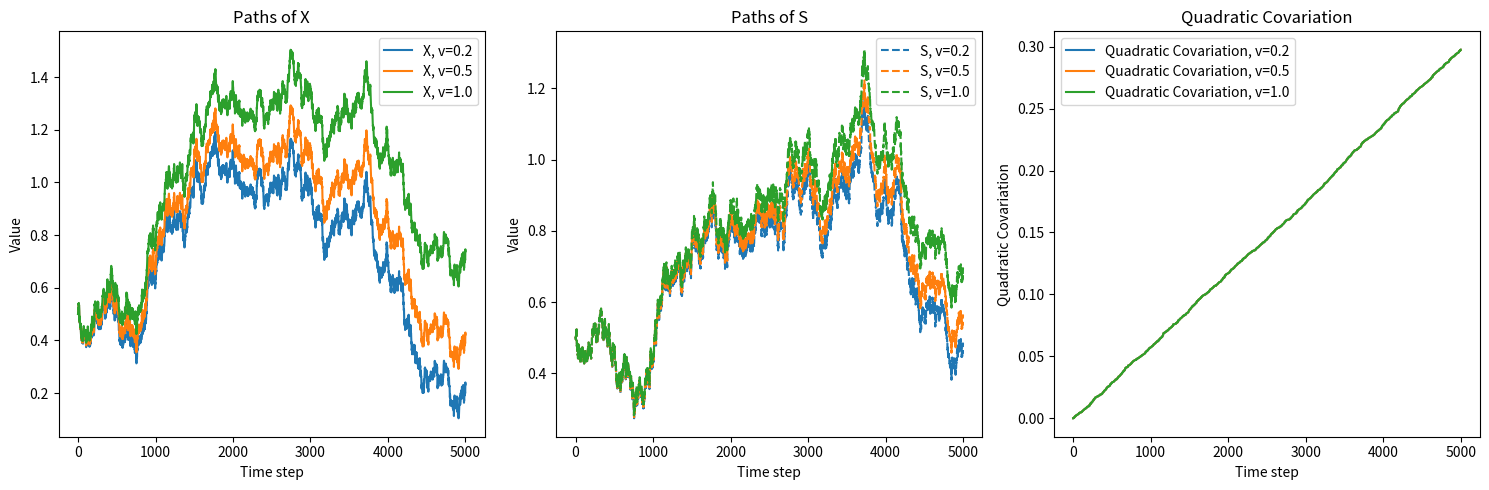

The matplotlib source for this figure:
## Problem3 : 参数 v

import numpy as np
import matplotlib.pyplot as plt

# 设置随机种子以保证结果的可复现性
np.random.seed(42)

# 参数定义
v_values = [0.2, 0.5, 1.0]  # X_t 的长期均值变化范围
alpha = 0.1  # X_t 的回归速度
sigma = 0.2  # X_t 的波动性
theta = 0.1  # S_t 回归到 X_t 的速度
sigma_hat1 = 0.15  # S_t 的波动性，与 B 相关
sigma_hat2 = 0.1  # S_t 的波动性，与 W 相关
x0 = 0.5  # X_t 的初始值
s0 = 0.5  # S_t 的初始值

# 时间设置
T = 10
N = 5000
dt = T / N

# 布朗运动
B = np.random.normal(0, np.sqrt(dt), N)
W = np.random.normal(0, np.sqrt(dt), N)

# 绘制参数 v 的影响
plt.figure(figsize=(15, 5))

# 绘制 X 的轨道图
plt.subplot(1, 3, 1)
for v in v_values:
    X = np.zeros(N+1)
    S = np.zeros(N+1)
    X[0] = x0
    S[0] = s0
    for t in range(1, N+1):
        dB = B[t-1]
        dW = W[t-1]
        X[t] = X[t-1] + alpha * (v - X[t-1]) * dt + sigma * dB
        S[t] = S[t-1] + theta * (X[t-1] - S[t-1]) * dt + sigma_hat1 * dB + sigma_hat2 * dW
    plt.plot(X, label=f'X, v={v}')
plt.title('Paths of X')
plt.xlabel('Time step')
plt.ylabel('Value')
plt.legend()

# 绘制 S 的轨道图
plt.subplot(1, 3, 2)
for v in v_values:
    X = np.zeros(N+1)
    S = np.zeros(N+1)
    X[0] = x0
    S[0] = s0
    for t in range(1, N+1):
        dB = B[t-1]
        dW = W[t-1]
        X[t] = X[t-1] + alpha * (v - X[t-1]) * dt + sigma * dB
        S[t] = S[t-1] + theta * (X[t-1] - S[t-1]) * dt + sigma_hat1 * dB + sigma_hat2 * dW
    plt.plot(S, label=f'S, v={v}', linestyle='--')
plt.title('Paths of S')
plt.xlabel('Time step')
plt.ylabel('Value')
plt.legend()

# 计算并绘制二阶混合变差
plt.subplot(1, 3, 3)
for v in v_values:
    X = np.zeros(N+1)
    S = np.zeros(N+1)
    X[0] = x0
    S[0] = s0
    for t in range(1, N+1):
        dB = B[t-1]
        dW = W[t-1]
        X[t] = X[t-1] + alpha * (v - X[t-1]) * dt + sigma * dB
        S[t] = S[t-1] + theta * (X[t-1] - S[t-1]) * dt + sigma_hat1 * dB + sigma_hat2 * dW
    qc = np.cumsum((X[1:] - X[:-1]) * (S[1:] - S[:-1]))
    plt.plot(qc, label=f'Quadratic Covariation, v={v}')
plt.title('Quadratic Covariation')
plt.xlabel('Time step')
plt.ylabel('Quadratic Covariation')
plt.legend()

plt.tight_layout()
plt.show()
